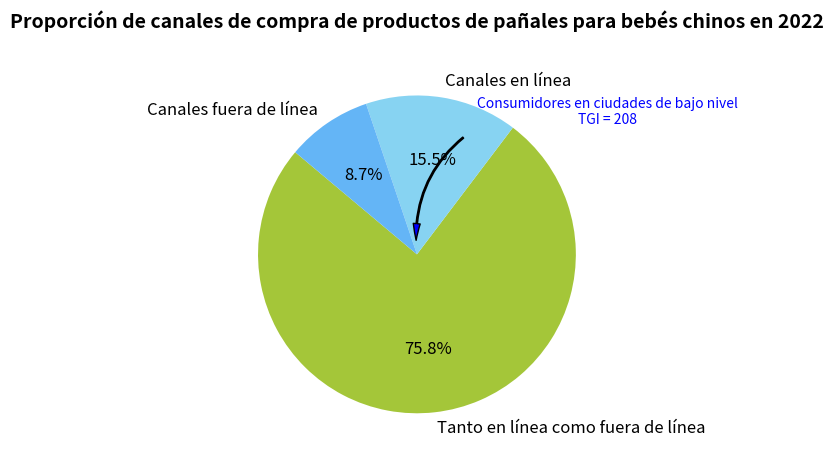

Write Python code to recreate this figure.
import matplotlib.pyplot as plt
import numpy as np

# Categorías
etiquetas = ["Tanto en línea como fuera de línea", "Canales en línea", "Canales fuera de línea"]
# Proporción de cada categoría (%), los datos pueden ser aproximadamente iguales
tamaños = [75.8, 15.5, 8.7]
# Colores de cada parte del gráfico circular, tratar de acercarse a la imagen original
colores = ["#A4C639", "#87D3F2", "#64B5F6"]

# Crear un lienzo y un sub - gráfico
fig, ax = plt.subplots(figsize=(6, 6))

# Dibujar un gráfico circular
porciones, textos, textos_automaticos = ax.pie(
    tamaños, labels=etiquetas, autopct='%1.1f%%', 
    startangle=140, colors=colores, 
    textprops={'color': 'black'}
)

# Embelezar el texto de la anotación (ajustar el tamaño, etc.)
for texto in textos + textos_automaticos:
    texto.set_fontsize(12)

# Simular la anotación de la flecha TGI (apuntando a los canales fuera de línea)
# Encontrar la porción correspondiente a los canales fuera de línea
porcion_fuera_de_linea = porciones[2]
# Calcular la posición de la anotación
anotacion = ax.annotate(
    'Consumidores en ciudades de bajo nivel\nTGI = 208',
    xy=porcion_fuera_de_linea.center,  # Centro de la porción
    xytext=(1.2, 0.8),  # Posición del texto
    arrowprops=dict(
        facecolor='blue', 
        shrink=0.1, 
        width=1, 
        headwidth=5,
        connectionstyle="arc3,rad=0.3"  # Flecha curva
    ),
    ha='center', 
    va='bottom',
    color='blue', 
    fontsize=10
)

# Establecer el título
ax.set_title("Proporción de canales de compra de productos de pañales para bebés chinos en 2022", fontsize=14, fontweight="bold", y=1.05)

plt.tight_layout()  # Ajustar automáticamente el diseño
plt.show()
